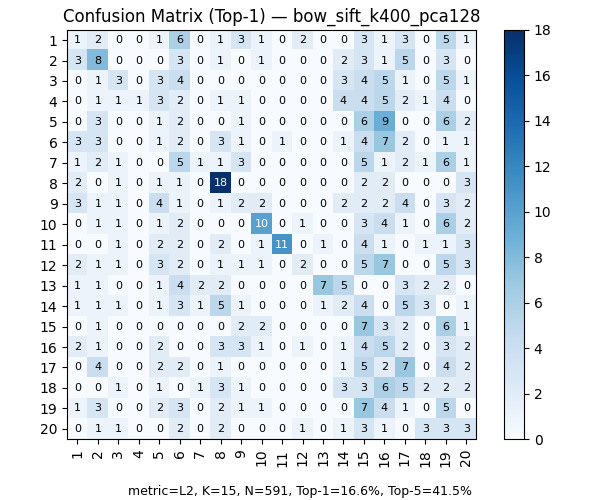

Source data for this figure (header and first rows):
, 1, 2, 3, 4, 5, 6, 7, 8, 9, 10, 11, 12, 13, 14, 15, 16, 17, 18, 19, 20
1, 1, 2, 0, 0, 1, 6, 0, 1, 3, 1, 0, 2, 0, 0, 3, 1, 3, 0, 5, 1
2, 3, 8, 0, 0, 0, 3, 0, 1, 0, 1, 0, 0, 0, 2, 3, 1, 5, 0, 3, 0
3, 0, 1, 3, 0, 3, 4, 0, 0, 0, 0, 0, 0, 0, 3, 4, 5, 1, 0, 5, 1
4, 0, 1, 1, 1, 3, 2, 0, 1, 1, 0, 0, 0, 0, 4, 4, 5, 2, 1, 4, 0
5, 0, 3, 0, 0, 1, 2, 0, 0, 1, 0, 0, 0, 0, 0, 6, 9, 0, 0, 6, 2
6, 3, 3, 0, 0, 1, 2, 0, 3, 1, 0, 1, 0, 0, 1, 4, 7, 2, 0, 1, 1
7, 1, 2, 1, 0, 0, 5, 1, 1, 3, 0, 0, 0, 0, 0, 5, 1, 2, 1, 6, 1
8, 2, 0, 1, 0, 1, 1, 0, 18, 0, 0, 0, 0, 0, 0, 2, 2, 0, 0, 0, 3
9, 3, 1, 1, 0, 4, 1, 0, 1, 2, 2, 0, 0, 0, 2, 2, 2, 4, 0, 3, 2
10, 0, 1, 1, 0, 1, 2, 0, 0, 0, 10, 0, 1, 0, 0, 3, 4, 1, 0, 6, 2
11, 0, 0, 1, 0, 2, 2, 0, 2, 0, 1, 11, 0, 1, 0, 4, 1, 0, 1, 1, 3
12, 2, 1, 1, 0, 3, 2, 0, 1, 1, 1, 0, 2, 0, 0, 5, 7, 0, 0, 5, 3
13, 1, 1, 0, 0, 1, 4, 2, 2, 0, 0, 0, 0, 7, 5, 0, 0, 3, 2, 2, 0
14, 1, 1, 1, 0, 1, 3, 1, 5, 1, 0, 0, 0, 1, 2, 4, 0, 5, 3, 0, 1
15, 0, 1, 0, 0, 0, 0, 0, 0, 2, 2, 0, 0, 0, 0, 7, 3, 2, 0, 6, 1
16, 2, 1, 0, 0, 2, 0, 0, 3, 3, 1, 0, 1, 0, 1, 4, 5, 2, 0, 3, 2
17, 0, 4, 0, 0, 2, 2, 0, 1, 0, 0, 0, 0, 0, 1, 5, 2, 7, 0, 4, 2
18, 0, 0, 1, 0, 1, 0, 1, 3, 1, 0, 0, 0, 0, 3, 3, 6, 5, 2, 2, 2
19, 1, 3, 0, 0, 2, 3, 0, 2, 1, 1, 0, 0, 0, 0, 7, 4, 1, 0, 5, 0
20, 0, 1, 1, 0, 0, 2, 0, 2, 0, 0, 0, 1, 0, 1, 3, 1, 0, 3, 3, 3
